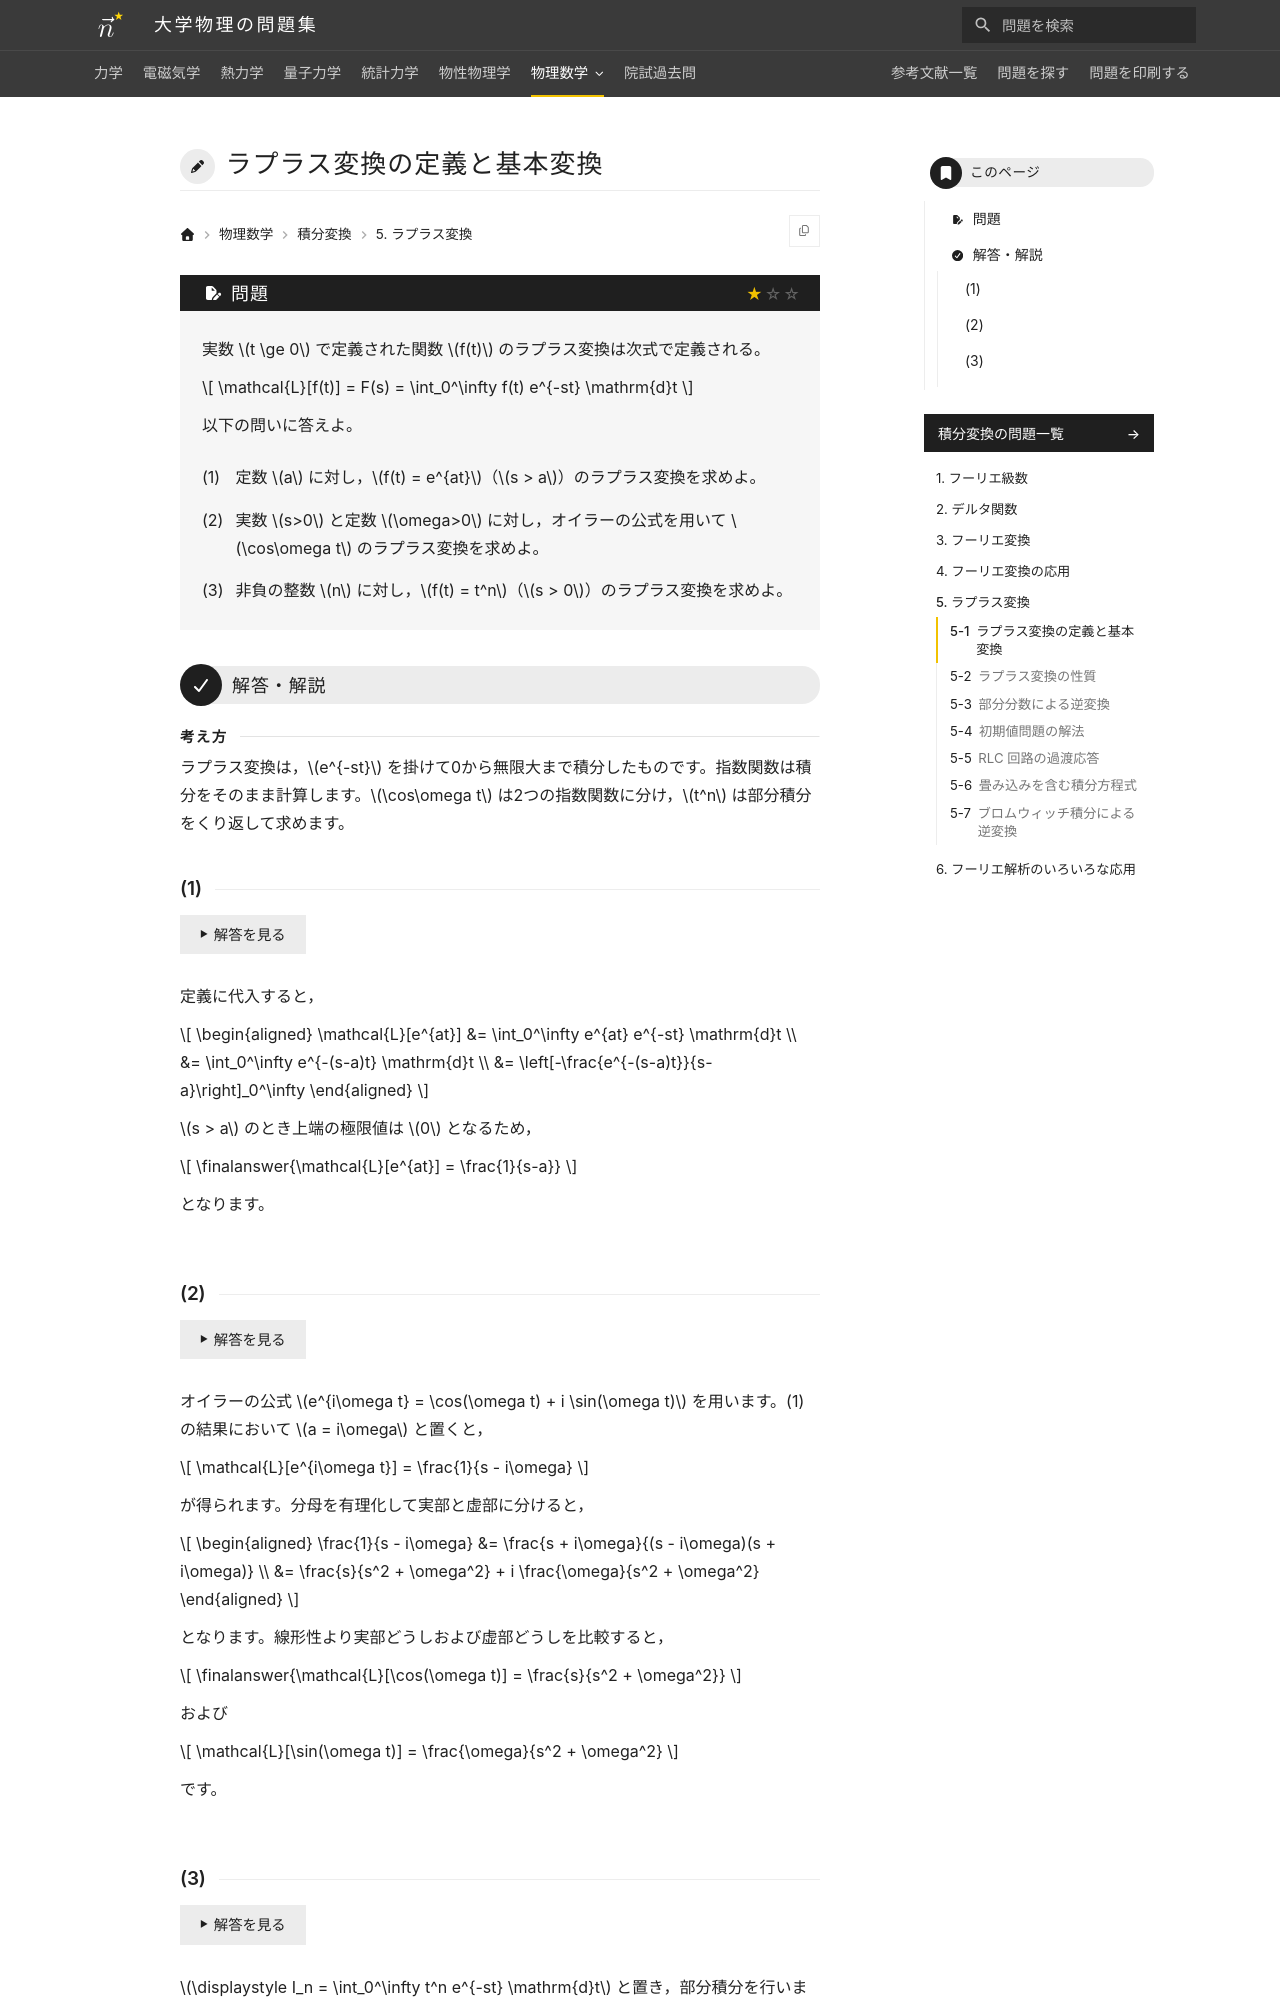

repository: Nanana-2/physics-site · page: 10integral_transforms/05/05_010/index.html · generator: mkdocs

---
tags:
  - 基本
---

# ラプラス変換の定義と基本変換

## 問題
実数 $t \ge 0$ で定義された関数 $f(t)$ のラプラス変換は次式で定義される。

$$
\mathcal{L}[f(t)] = F(s) = \int_0^\infty f(t) e^{-st} \mathrm{d}t
$$

以下の問いに答えよ。

(1) 定数 $a$ に対し，$f(t) = e^{at}$（$s > a$）のラプラス変換を求めよ。

(2) 定数 $\omega>0$ に対し，オイラーの公式を用いて $\cos\omega t$ のラプラス変換を求めよ。

(3) 非負の整数 $n$ に対し，$f(t) = t^n$（$s > 0$）のラプラス変換を求めよ。

---

## 解答・解説

### (1)

$$
\begin{aligned}
\mathcal{L}[e^{at}] &= \int_0^\infty e^{at} e^{-st} \mathrm{d}t \\
&= \int_0^\infty e^{-(s-a)t} \mathrm{d}t \\
&= \left[-\frac{e^{-(s-a)t}}{s-a}\right]_0^\infty
\end{aligned}
$$

$s > a$ のとき上端の極限値は $0$ となるため，

$$
\finalanswer{\mathcal{L}[e^{at}] = \frac{1}{s-a}}
$$

となります。
